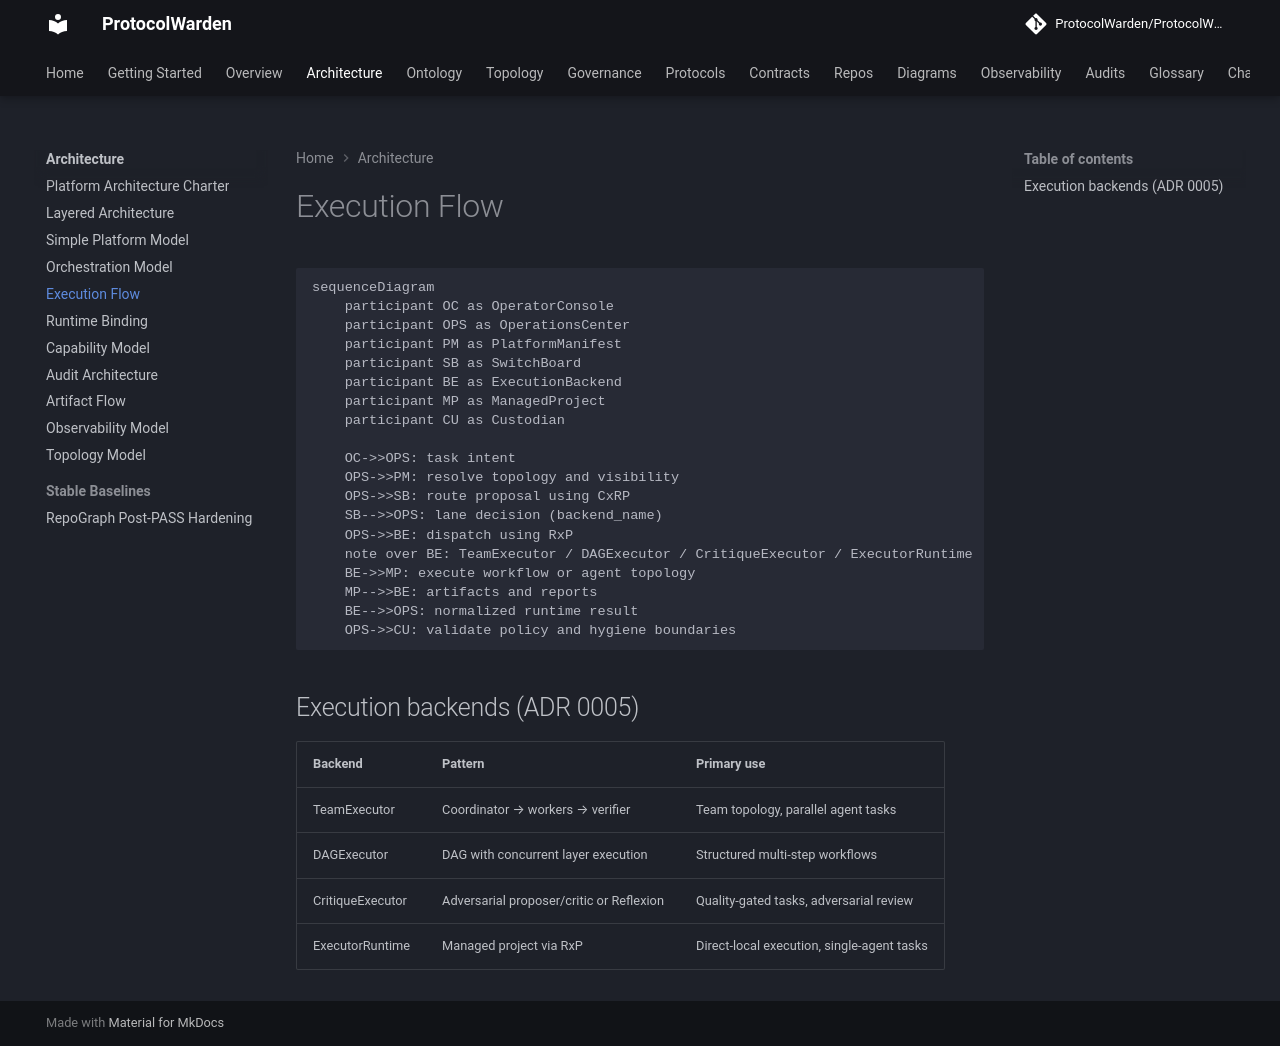

repository: ProtocolWarden/ProtocolWarden.github.io · page: architecture/execution-flow/index.html · generator: mkdocs

# Execution Flow

```mermaid
sequenceDiagram
    participant OC as OperatorConsole
    participant OPS as OperationsCenter
    participant PM as PlatformManifest
    participant SB as SwitchBoard
    participant BE as ExecutionBackend
    participant MP as ManagedProject
    participant CU as Custodian

    OC->>OPS: task intent
    OPS->>PM: resolve topology and visibility
    OPS->>SB: route proposal using CxRP
    SB-->>OPS: lane decision (backend_name)
    OPS->>BE: dispatch using RxP
    note over BE: TeamExecutor / DAGExecutor / CritiqueExecutor / ExecutorRuntime
    BE->>MP: execute workflow or agent topology
    MP-->>BE: artifacts and reports
    BE-->>OPS: normalized runtime result
    OPS->>CU: validate policy and hygiene boundaries
```

## Execution backends (ADR 0005)

| Backend | Pattern | Primary use |
|---------|---------|-------------|
| TeamExecutor | Coordinator → workers → verifier | Team topology, parallel agent tasks |
| DAGExecutor | DAG with concurrent layer execution | Structured multi-step workflows |
| CritiqueExecutor | Adversarial proposer/critic or Reflexion | Quality-gated tasks, adversarial review |
| ExecutorRuntime | Managed project via RxP | Direct-local execution, single-agent tasks |
